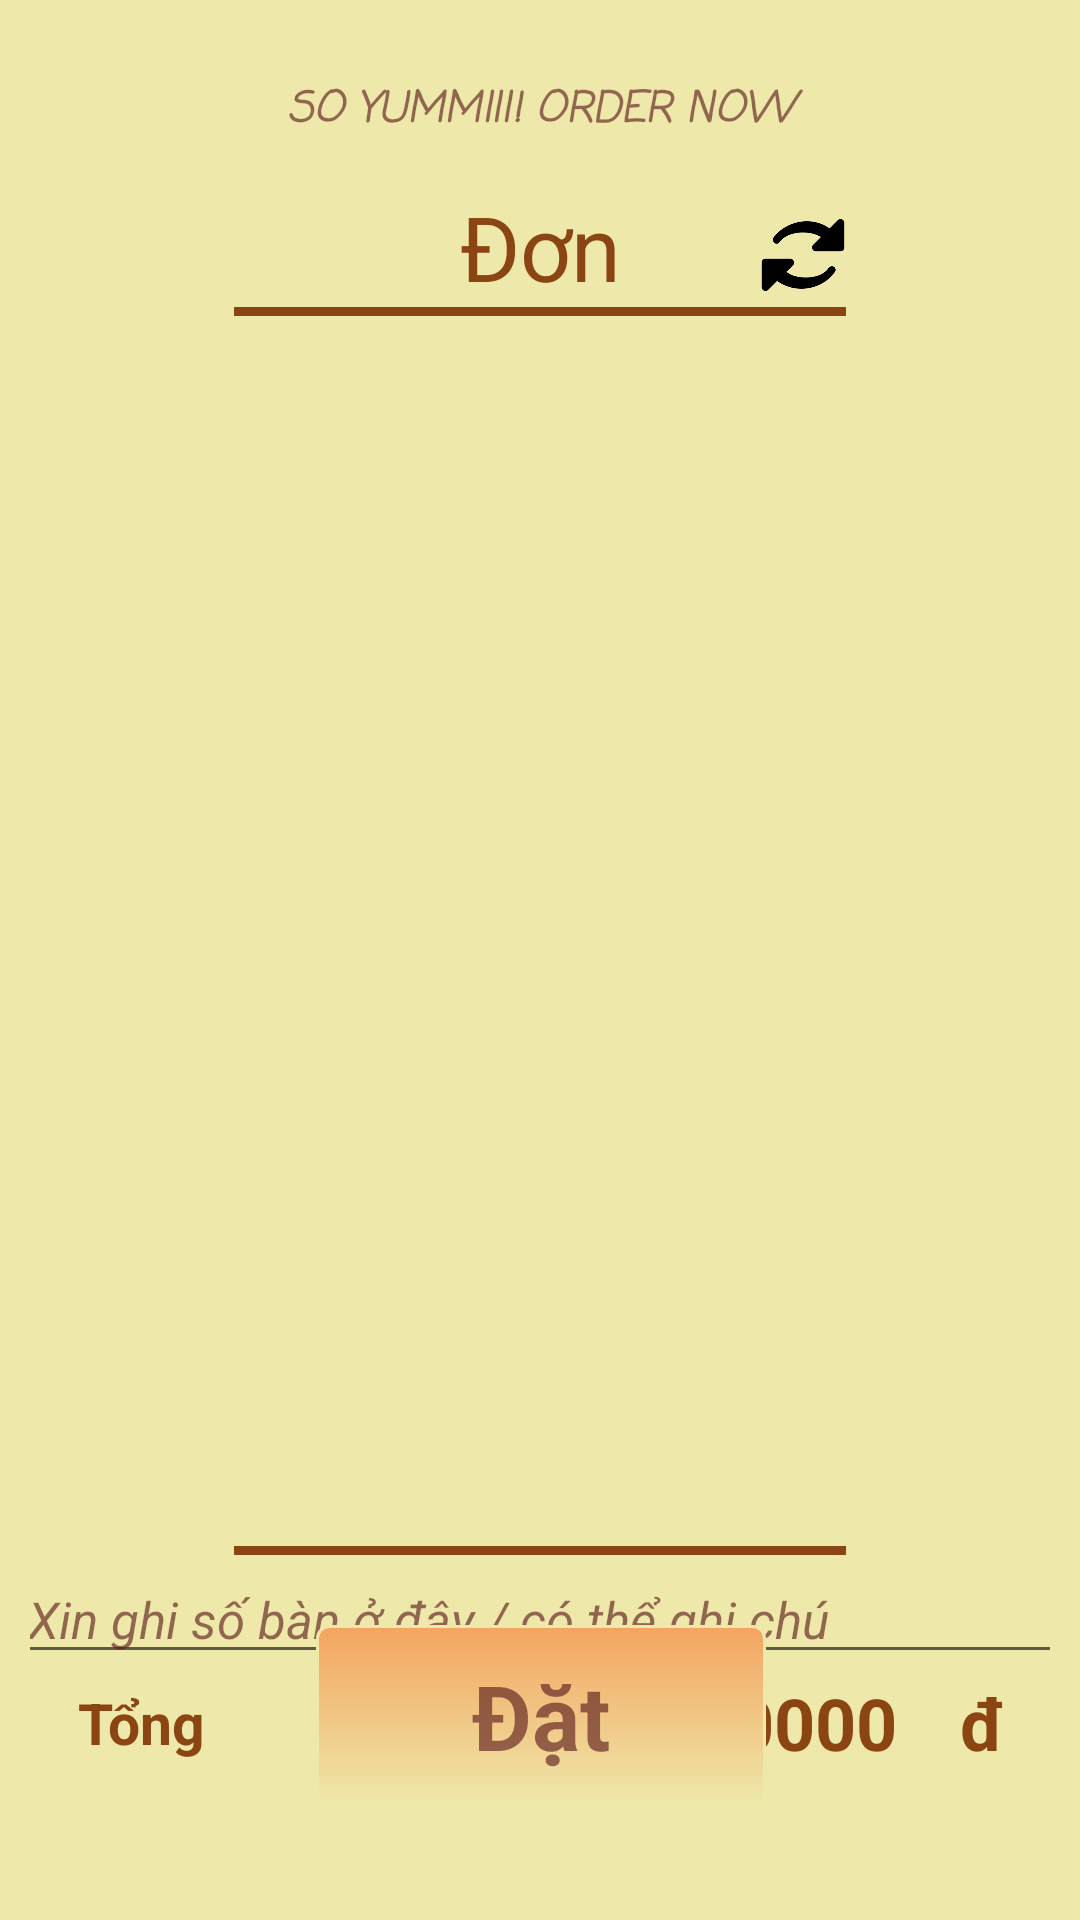

Reconstruct the res/layout file that produces this screen, plus the resources it refers to.
<!-- AndroidManifest.xml: application theme Theme.Ordering -->
<!-- res/layout/fragment_cart.xml -->
<?xml version="1.0" encoding="utf-8"?>
<androidx.constraintlayout.widget.ConstraintLayout xmlns:android="http://schemas.android.com/apk/res/android"
    xmlns:app="http://schemas.android.com/apk/res-auto"
    android:layout_width="match_parent"
    android:layout_height="match_parent"
    xmlns:tools="http://schemas.android.com/tools"
    tools:content=".CartFragment"
    android:background="@color/PaleGoldenrod"
    android:padding="10dp"
    android:id="@+id/fragment_container"
    android:tag="CartFragment">

    <TextView
        android:id="@+id/textView8"
        android:layout_width="200dp"
        android:layout_height="wrap_content"
        android:layout_marginTop="16dp"
        android:textAlignment="center"
        android:fontFamily="casual"
        android:text="SO YUMMIII! ORDER NOW"
        android:textColor="@color/brown"
        android:textStyle="bold|italic"
        app:layout_constraintEnd_toEndOf="parent"
        app:layout_constraintStart_toStartOf="parent"
        app:layout_constraintTop_toTopOf="parent" />

    <TextView
        android:id="@+id/cart_txt"
        android:layout_width="wrap_content"
        android:layout_height="wrap_content"
        android:layout_marginTop="52dp"
        android:text="Đơn"
        android:textSize="30dp"
        android:textColor="@color/SaddleBrown"
        app:layout_constraintEnd_toEndOf="parent"
        app:layout_constraintStart_toStartOf="parent"
        app:layout_constraintTop_toTopOf="parent" />

    <ImageView
        android:id="@+id/load"
        android:layout_width="30dp"
        android:layout_height="30dp"
        android:layout_marginTop="60dp"
        android:src="@drawable/load"
        app:layout_constraintEnd_toEndOf="parent"
        app:layout_constraintHorizontal_bias="0.405"
        app:layout_constraintStart_toEndOf="@+id/cart_txt"
        app:layout_constraintTop_toTopOf="parent" />

    <View
        android:id="@+id/view1"
        android:layout_width="0dp"
        android:layout_height="3dp"
        android:background="@color/SaddleBrown"
        app:layout_constraintEnd_toEndOf="parent"
        app:layout_constraintStart_toStartOf="parent"
        app:layout_constraintTop_toBottomOf="@+id/cart_txt"
        app:layout_constraintWidth_percent=".6" />
    <androidx.recyclerview.widget.RecyclerView
        android:id="@+id/cart_rec"
        android:layout_width="match_parent"
        android:layout_height="400dp"
        app:layout_constraintEnd_toEndOf="parent"
        app:layout_constraintStart_toStartOf="parent"
        app:layout_constraintTop_toBottomOf="@+id/view1"
        android:layout_marginTop="5dp"/>
    <View
        android:id="@+id/view2"
        android:layout_width="0dp"
        android:layout_height="3dp"
        android:background="@color/SaddleBrown"
        app:layout_constraintEnd_toEndOf="parent"
        app:layout_constraintStart_toStartOf="parent"
        app:layout_constraintTop_toBottomOf="@+id/cart_rec"
        app:layout_constraintWidth_percent=".6"
        android:layout_marginTop="5dp"/>

    <EditText
        android:id="@+id/cart_note"
        android:layout_width="350dp"
        android:layout_height="wrap_content"
        android:hint="Xin ghi số bàn ở đây / có thể ghi chú"
        android:textSize="17dp"
        android:textColor="@color/brown"
        android:textColorHint="@color/brown"
        android:textStyle="italic"
        app:layout_constraintEnd_toEndOf="parent"
        app:layout_constraintStart_toStartOf="parent"
        app:layout_constraintTop_toBottomOf="@+id/view2" />

    <androidx.constraintlayout.widget.ConstraintLayout
        android:layout_width="match_parent"
        android:layout_height="wrap_content"
        app:layout_constraintEnd_toEndOf="parent"
        app:layout_constraintStart_toStartOf="parent"
        app:layout_constraintTop_toBottomOf="@+id/cart_note">

        <TextView
            android:id="@+id/textView9"
            android:layout_width="wrap_content"
            android:layout_height="wrap_content"
            android:layout_marginStart="16dp"
            android:text="Tổng "
            android:textColor="@color/SaddleBrown"
            android:textSize="19sp"
            android:textStyle="bold"
            app:layout_constraintBottom_toBottomOf="parent"
            app:layout_constraintStart_toStartOf="parent"
            app:layout_constraintTop_toTopOf="parent" />

        <TextView
            android:id="@+id/total"
            android:layout_width="wrap_content"
            android:layout_height="wrap_content"
            android:paddingRight="45dp"
            android:text="20000 "
            android:textColor="@color/SaddleBrown"
            android:textSize="24sp"
            android:textStyle="bold"
            app:layout_constraintBottom_toBottomOf="parent"
            app:layout_constraintEnd_toEndOf="parent"
            app:layout_constraintTop_toTopOf="parent" />

        <TextView
            android:layout_width="wrap_content"
            android:layout_height="wrap_content"
            android:paddingRight="15dp"
            android:text="đ"
            android:textColor="@color/SaddleBrown"
            android:textSize="24sp"
            android:textStyle="bold"
            app:layout_constraintBottom_toBottomOf="parent"
            app:layout_constraintEnd_toEndOf="parent"
            app:layout_constraintTop_toTopOf="parent" />

    </androidx.constraintlayout.widget.ConstraintLayout>

    <androidx.constraintlayout.widget.ConstraintLayout
        android:id="@+id/btnOrder"
        android:layout_width="150dp"
        android:layout_height="wrap_content"
        android:layout_marginBottom="28dp"
        android:background="@drawable/button_style1"
        app:layout_constraintBottom_toBottomOf="parent"
        app:layout_constraintEnd_toEndOf="parent"
        app:layout_constraintHorizontal_bias="0.501"
        app:layout_constraintStart_toStartOf="parent">

        <TextView
            android:id="@+id/textView2"
            android:layout_width="wrap_content"
            android:layout_height="wrap_content"
            android:text="Đặt"
            android:textColor="#A25C1B1B"
            android:textSize="30sp"
            android:textStyle="bold"
            app:layout_constraintBottom_toBottomOf="parent"
            app:layout_constraintEnd_toEndOf="parent"
            app:layout_constraintStart_toStartOf="parent"
            app:layout_constraintTop_toTopOf="parent" />
    </androidx.constraintlayout.widget.ConstraintLayout>
</androidx.constraintlayout.widget.ConstraintLayout>
<!-- resources referenced by this layout -->
<resources>
  <color name="PaleGoldenrod">#EEE8AA</color>
  <color name="SaddleBrown">#8B4513</color>
  <color name="brown">#A25C1B1B</color>
  <!-- drawable button_style1 (drawable) -->
  <selector xmlns:android="http://schemas.android.com/apk/res/android">
      <item android:state_pressed="true" >
          <shape>
              <solid android:color="@color/brown" />
              <stroke
                  android:width="1dp"
                  android:color="@color/Bisque4" />
              <corners android:radius="5dp" />
              <padding
                  android:left="10dp"
                  android:top="10dp"
                  android:right="10dp"
                  android:bottom="10dp" />
              <solid android:textColor="@color/white" />
          </shape>
      </item>
      <item>
          <shape>
              <gradient
                  android:startColor="@color/SandyBrown"
                  android:endColor="@color/PaleGoldenrod"
                  android:angle="270" />
              <stroke
                  android:width="1dp"
                  android:color="@color/PaleGoldenrod" />
              <corners android:radius="4dp" />
              <padding
                  android:left="10dp"
                  android:top="10dp"
                  android:right="10dp"
                  android:bottom="10dp" />
              <solid android:textColor="@color/brown" />
          </shape>
      </item>
  </selector>
  <!-- drawable load: png bitmap (drawable, 4293 bytes) -->
  <style name="Theme.Ordering" parent="Theme.MaterialComponents.DayNight.NoActionBar">
          
          <item name="colorPrimary">@color/purple_500</item>
          <item name="colorPrimaryVariant">@color/purple_700</item>
          <item name="colorOnPrimary">@color/white</item>
          
          <item name="colorSecondary">@color/teal_200</item>
          <item name="colorSecondaryVariant">@color/teal_700</item>
          <item name="colorOnSecondary">@color/black</item>
          
          <item name="android:statusBarColor">?attr/colorPrimaryVariant</item>
          
      </style>
  <color name="Bisque4">#8B7D6B</color>
  <color name="white">#FFFFFFFF</color>
  <color name="SandyBrown">#F4A460</color>
  <color name="purple_500">#FF6200EE</color>
  <color name="purple_700">#FF3700B3</color>
  <color name="teal_200">#FF03DAC5</color>
  <color name="teal_700">#FF018786</color>
  <color name="black">#FF000000</color>
</resources>
